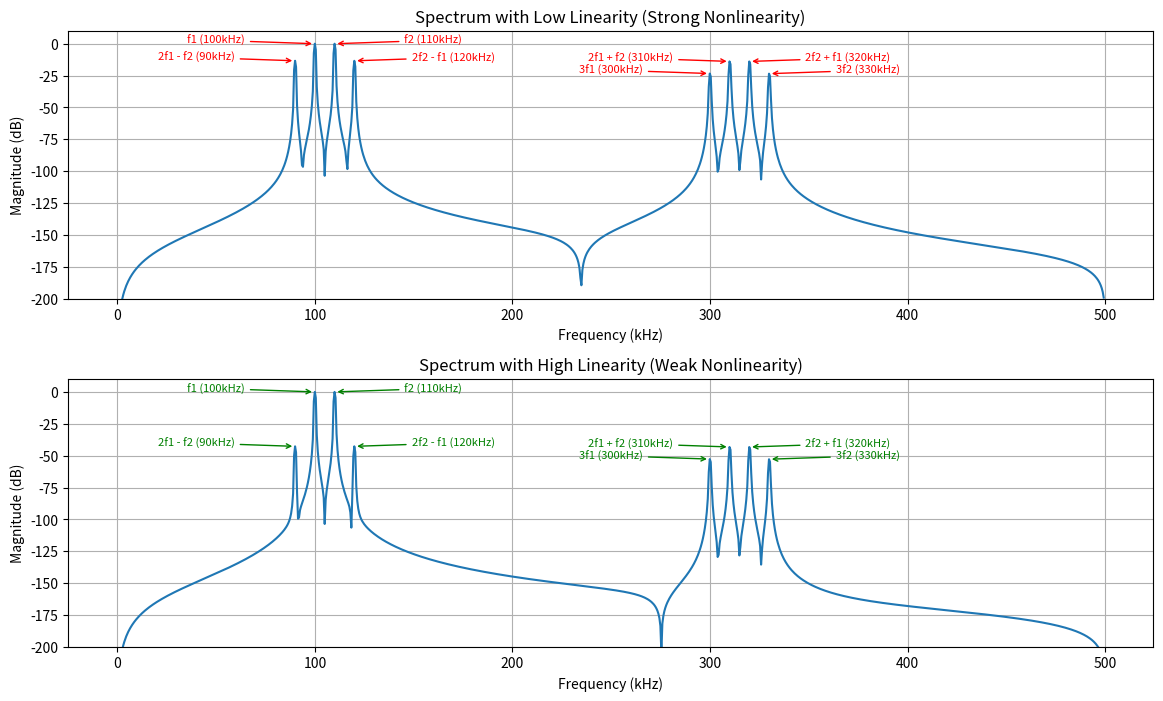

The matplotlib source for this figure:
# Simulating 3rd order intermodulation (IMD)

import numpy as np
import matplotlib.pyplot as plt
from scipy.signal import butter, lfilter, hilbert

# Simulation parameters
fs = 1e6  # Sampling frequency 1 MHz
t = np.arange(0, 2e-3, 1/fs)  # 2 ms time vector, in step 1/fs 

# Two-tone input signal
f1 = 100e3  # 100 kHz
f2 = 110e3  # 110 kHz
A1 = 1.0
A2 = 1.0
x = A1 * np.cos(2 * np.pi * f1 * t) + A2 * np.cos(2 * np.pi * f2 * t)

# Nonlinear amplifier models
def nonlinear_amplifier(x, linearity_level):
    """
    Simulates nonlinearity using a polynomial model.
    linearity_level controls how strong the nonlinearity is.
    """
    return x + linearity_level * x**3

# Create signals with low and high linearity (low and high distortion)
y_low_linearity = nonlinear_amplifier(x, 0.8)   # Strong nonlinearity
# y_high_linearity = nonlinear_amplifier(x, 0.05)  # Mild nonlinearity
y_high_linearity = nonlinear_amplifier(x, 0.01)  # Small nonlinearity


# Compute FFT
def compute_fft(signal):
    """
    Input: time-domain signal to be compuated for FFT
    Output: *Only positive region of FFT spectrum* frequency, log-scale fft magnitude normalized

    Note: fft_freqs[:N//2] is used to select only the positive frequency components of the FFT result for real-valued signals
    """
    N = len(signal)
    fft_vals = np.fft.fft(signal * np.hanning(N))
    fft_freqs = np.fft.fftfreq(N, 1/fs)
    return fft_freqs[:N//2], 20 * np.log10(np.abs(fft_vals[:N//2]) / np.max(np.abs(fft_vals))) 

# Labeling tool for FFT
def fft_plot_labels(plt, plot_title):
    plt.title(plot_title)
    plt.xlabel("Frequency (kHz)")
    plt.ylabel("Magnitude (dB)")

def fft_subplot_labels(ax, subplot_title):
    ax.set_title(subplot_title)
    ax.set_xlabel("Frequency (kHz)")
    ax.set_ylabel("Magnitude (dB)")
    ax.set_ylim(-200, 10)
    ax.grid(True)

# FFT of both outputs
freqs_low, magnitude_low = compute_fft(y_low_linearity)
freqs_high, magnitude_high = compute_fft(y_high_linearity)
magnitude_low = np.array(magnitude_low)
magnitude_high = np.array(magnitude_high)

# Expected beat tones based on f1 = 100kHz, f2 = 110kHz
# Freqs         |       Descriptions
# 90            |       2f1 - f2
# 100, 110      |       f1, f2 carrier tones
# 120           |       2f2 - f1
# 190-330       |       2nd/3rd harmonics
# >330          |       higher order mixing tones, 2f1 + f2, 2f2 + f1

# Frequencies to annotate
tones = {
    "f1 (100kHz)": 100e3,
    "f2 (110kHz)": 110e3,
    "2f1 - f2 (90kHz)": 90e3,
    "2f2 - f1 (120kHz)": 120e3,
    # "f1 + f2 (210kHz)": 210e3,
    # "2f1 (200kHz)": 200e3,
    # "2f2 (220kHz)": 220e3,
    "3f1 (300kHz)": 300e3,
    "3f2 (330kHz)": 330e3,
    "2f1 + f2 (310kHz)": 310e3,
    "2f2 + f1 (320kHz)": 320e3,
}

# Plot with annotations
fig, ax = plt.subplots(2, 1, figsize=(14,8))
ax[0].plot(freqs_low / 1e3, magnitude_low, label='"Spectrum with Low Linearity (Strong Nonlinearity)"')
ax[1].plot(freqs_low / 1e3, magnitude_high, label='"Spectrum with High Linearity (Weak Nonlinearity)"')

text_position = 50
text_side_sign = -1
for label, freq in tones.items():
    text_xdelta = text_position * text_side_sign
    text_ydelta = -text_position 
    idx = np.argmin(np.abs(freqs_low - freq))
    ax[0].annotate(label, xy=(freqs_low[idx] / 1e3, magnitude_low[idx]), xytext=(freqs_low[idx] / 1e3 + text_xdelta, magnitude_low[idx]),
                 arrowprops=dict(arrowstyle="->", color='red'), fontsize=8, color='red', ha='center')
    ax[1].annotate(label, xy=(freqs_low[idx] / 1e3, magnitude_high[idx]), xytext=(freqs_low[idx] / 1e3 + text_xdelta, magnitude_high[idx]),
                arrowprops=dict(arrowstyle="->", color='green'), fontsize=8, color='green', ha='center')
    text_side_sign = -text_side_sign
fft_subplot_labels(ax[0], "Spectrum with Low Linearity (Strong Nonlinearity)")
fft_subplot_labels(ax[1], "Spectrum with High Linearity (Weak Nonlinearity)")
plt.subplots_adjust(hspace=0.3)
plt.show()
